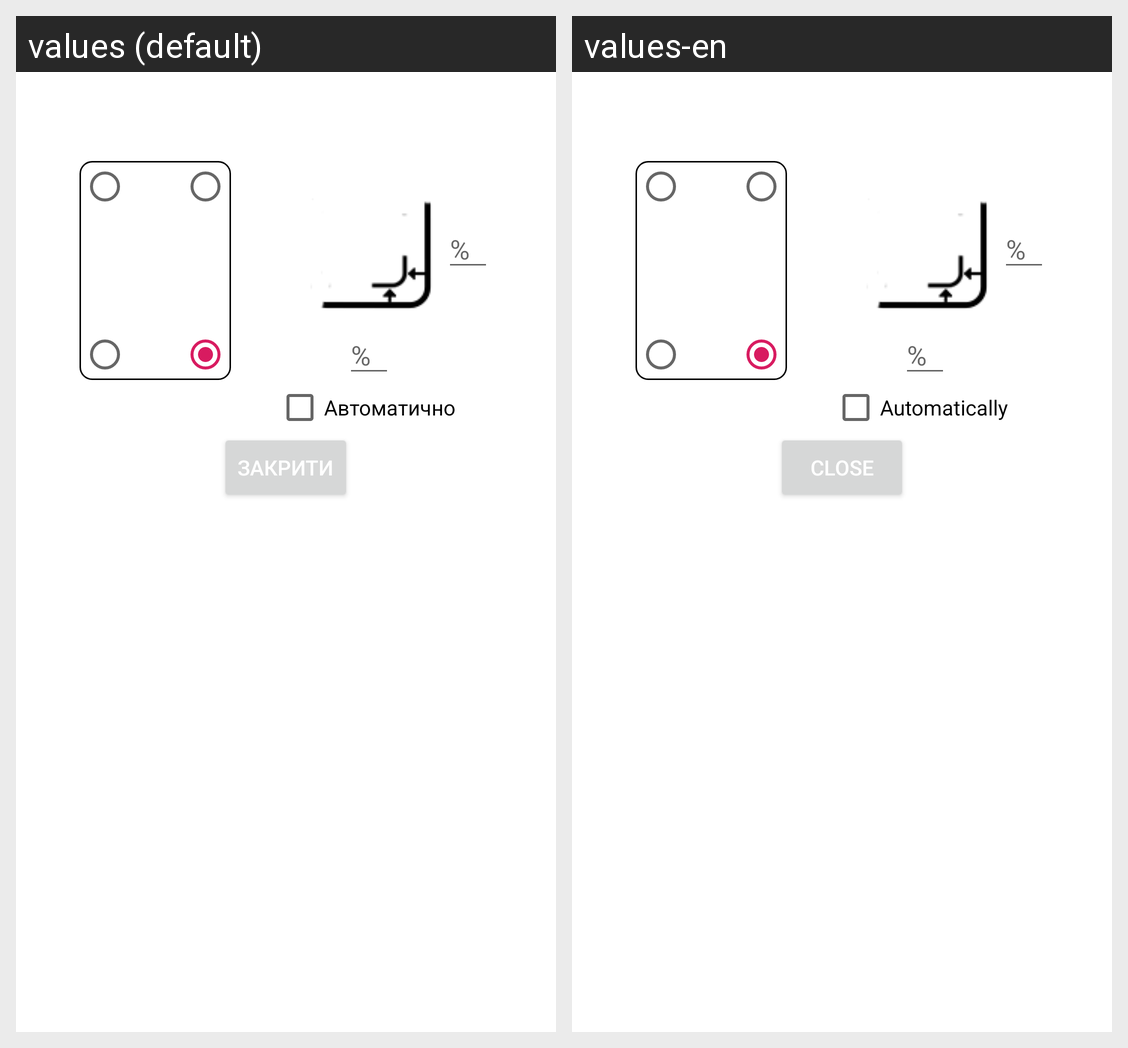

Strings drawn on this Android screen and how each of the app's shown locales translates them:
Android screen res/layout/dialog_location.xml rendered under 2 locales, left to right: values (default), values-en. Device: Nexus 5 (rendered at 1080×1920; each locale shown at half size, 540×960, under a caption strip naming it); theme AppTheme.
Strings drawn on this screen, with the default value and each locale's value (text and hints the layout hard-codes, and strings that could not be matched under every locale, appear in the picture but are not listed):

text12
  values: Автоматично
  values-en: Automatically

text11
  values: Закрити
  values-en: Close
